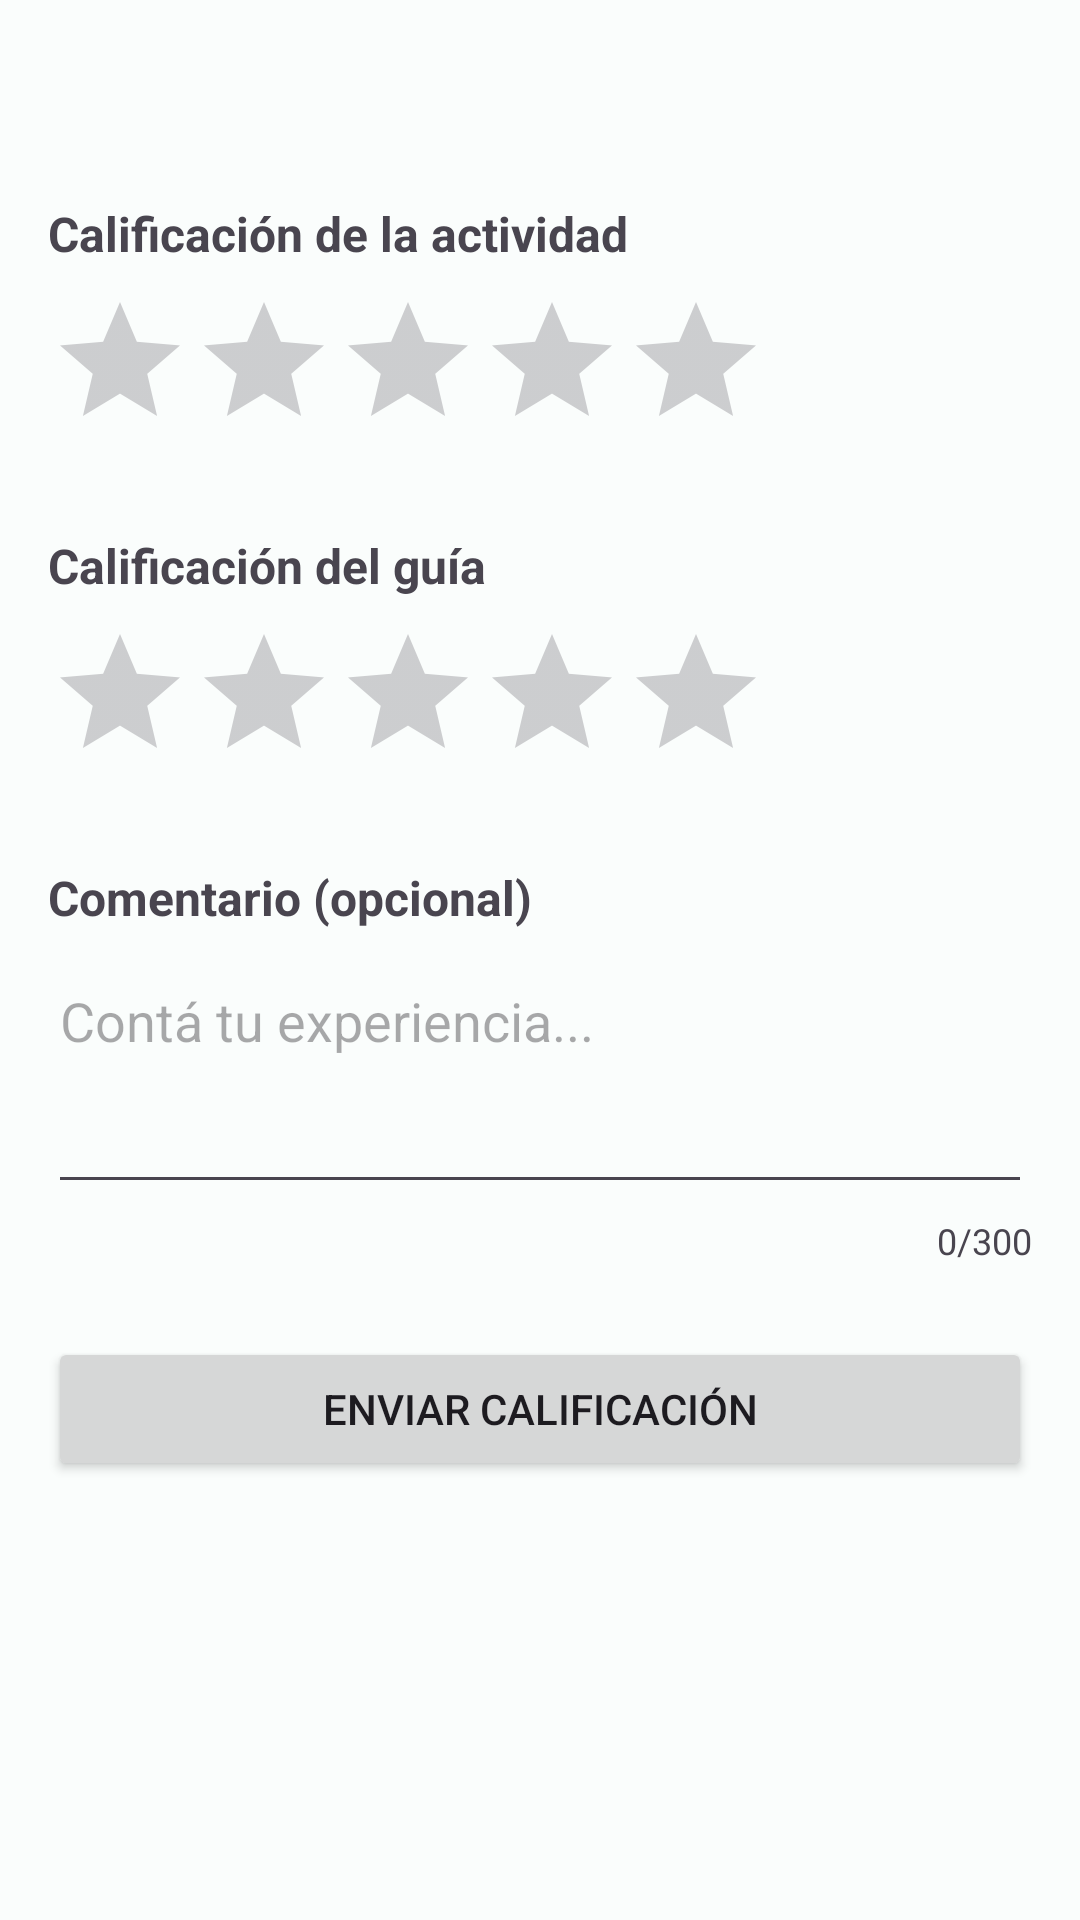

Here is an Android app screen rendered from its layout file. Give the layout XML and the strings, colors and styles it references.
<!-- AndroidManifest.xml: application theme Theme.AndroidApp -->
<!-- res/layout/fragment_rating.xml -->
<?xml version="1.0" encoding="utf-8"?>
<FrameLayout
    xmlns:android="http://schemas.android.com/apk/res/android"
    android:layout_width="match_parent"
    android:layout_height="match_parent">

    <ScrollView
        android:layout_width="match_parent"
        android:layout_height="match_parent">

        <LinearLayout
            android:layout_width="match_parent"
            android:layout_height="wrap_content"
            android:orientation="vertical"
            android:padding="16dp"
            android:paddingTop="24dp">

            <TextView
                android:id="@+id/tvActivityName"
                android:layout_width="match_parent"
                android:layout_height="wrap_content"
                android:textSize="20sp"
                android:textStyle="bold"
                android:gravity="center"
                android:layout_marginBottom="24dp" />

            
            <TextView
                android:layout_width="match_parent"
                android:layout_height="wrap_content"
                android:text="Calificación de la actividad"
                android:textSize="16sp"
                android:textStyle="bold"
                android:layout_marginBottom="8dp" />

            <RatingBar
                android:id="@+id/rbActivity"
                android:layout_width="wrap_content"
                android:layout_height="wrap_content"
                android:numStars="5"
                android:stepSize="1"
                android:rating="0"
                android:layout_marginBottom="24dp" />

            
            <TextView
                android:layout_width="match_parent"
                android:layout_height="wrap_content"
                android:text="Calificación del guía"
                android:textSize="16sp"
                android:textStyle="bold"
                android:layout_marginBottom="8dp" />

            <RatingBar
                android:id="@+id/rbGuide"
                android:layout_width="wrap_content"
                android:layout_height="wrap_content"
                android:numStars="5"
                android:stepSize="1"
                android:rating="0"
                android:layout_marginBottom="24dp" />

            
            <TextView
                android:layout_width="match_parent"
                android:layout_height="wrap_content"
                android:text="Comentario (opcional)"
                android:textSize="16sp"
                android:textStyle="bold"
                android:layout_marginBottom="8dp" />

            <EditText
                android:id="@+id/etComment"
                android:layout_width="match_parent"
                android:layout_height="wrap_content"
                android:hint="Contá tu experiencia..."
                android:inputType="textMultiLine|textCapSentences"
                android:minLines="3"
                android:maxLines="5"
                android:maxLength="300"
                android:gravity="top"
                android:layout_marginBottom="4dp" />

            <TextView
                android:id="@+id/tvCharCount"
                android:layout_width="match_parent"
                android:layout_height="wrap_content"
                android:text="0/300"
                android:textSize="12sp"
                android:gravity="end"
                android:layout_marginBottom="24dp" />

            
            <TextView
                android:id="@+id/tvMessage"
                android:layout_width="match_parent"
                android:layout_height="wrap_content"
                android:textSize="14sp"
                android:gravity="center"
                android:layout_marginBottom="16dp"
                android:visibility="gone" />

            <Button
                android:id="@+id/btnEnviar"
                android:layout_width="match_parent"
                android:layout_height="wrap_content"
                android:text="Enviar calificación" />

        </LinearLayout>
    </ScrollView>

    <ProgressBar
        android:id="@+id/progressBar"
        android:layout_width="wrap_content"
        android:layout_height="wrap_content"
        android:layout_gravity="center"
        android:visibility="gone" />

</FrameLayout>
<!-- resources referenced by this layout -->
<resources>
  <style name="Theme.AndroidApp" parent="Base.Theme.AndroidApp" />
  <style name="Base.Theme.AndroidApp" parent="Theme.Material3.DayNight.NoActionBar">
          <item name="colorPrimary">@color/md_theme_primary</item>
          <item name="colorOnPrimary">@color/md_theme_onPrimary</item>
          <item name="colorPrimaryContainer">@color/md_theme_primaryContainer</item>
          <item name="colorOnPrimaryContainer">@color/md_theme_onPrimaryContainer</item>
          <item name="colorSecondary">@color/md_theme_secondary</item>
          <item name="colorOnSecondary">@color/md_theme_onSecondary</item>
          <item name="colorSecondaryContainer">@color/md_theme_secondaryContainer</item>
          <item name="colorOnSecondaryContainer">@color/md_theme_onSecondaryContainer</item>
          <item name="colorTertiary">@color/md_theme_tertiary</item>
          <item name="colorOnTertiary">@color/md_theme_onTertiary</item>
          <item name="colorTertiaryContainer">@color/md_theme_tertiaryContainer</item>
          <item name="colorOnTertiaryContainer">@color/md_theme_onTertiaryContainer</item>
          <item name="colorError">@color/md_theme_error</item>
          <item name="colorOnError">@color/md_theme_onError</item>
          <item name="colorErrorContainer">@color/md_theme_errorContainer</item>
          <item name="colorOnErrorContainer">@color/md_theme_onErrorContainer</item>
          <item name="android:colorBackground">@color/md_theme_background</item>
          <item name="colorOnBackground">@color/md_theme_onBackground</item>
          <item name="colorSurface">@color/md_theme_surface</item>
          <item name="colorOnSurface">@color/md_theme_onSurface</item>
          <item name="colorSurfaceVariant">@color/md_theme_surfaceVariant</item>
          <item name="colorOnSurfaceVariant">@color/md_theme_onSurfaceVariant</item>
          <item name="colorOutline">@color/md_theme_outline</item>
          <item name="colorOutlineVariant">@color/md_theme_outlineVariant</item>
      </style>
  <color name="md_theme_primary">#006A6A</color>
  <color name="md_theme_onPrimary">#FFFFFF</color>
  <color name="md_theme_primaryContainer">#6FF7F6</color>
  <color name="md_theme_onPrimaryContainer">#002020</color>
  <color name="md_theme_secondary">#4A6363</color>
  <color name="md_theme_onSecondary">#FFFFFF</color>
  <color name="md_theme_secondaryContainer">#CCE8E7</color>
  <color name="md_theme_onSecondaryContainer">#051F1F</color>
  <color name="md_theme_tertiary">#4B607C</color>
  <color name="md_theme_onTertiary">#FFFFFF</color>
  <color name="md_theme_tertiaryContainer">#D3E3FD</color>
  <color name="md_theme_onTertiaryContainer">#041C35</color>
  <color name="md_theme_error">#BA1A1A</color>
  <color name="md_theme_onError">#FFFFFF</color>
  <color name="md_theme_errorContainer">#FFDAD6</color>
  <color name="md_theme_onErrorContainer">#410002</color>
  <color name="md_theme_background">#FAFDFC</color>
  <color name="md_theme_onBackground">#191C1C</color>
  <color name="md_theme_surface">#FAFDFC</color>
  <color name="md_theme_onSurface">#191C1C</color>
  <color name="md_theme_surfaceVariant">#DAE5E4</color>
  <color name="md_theme_onSurfaceVariant">#3F4948</color>
  <color name="md_theme_outline">#6F7978</color>
  <color name="md_theme_outlineVariant">#BEC9C8</color>
</resources>
